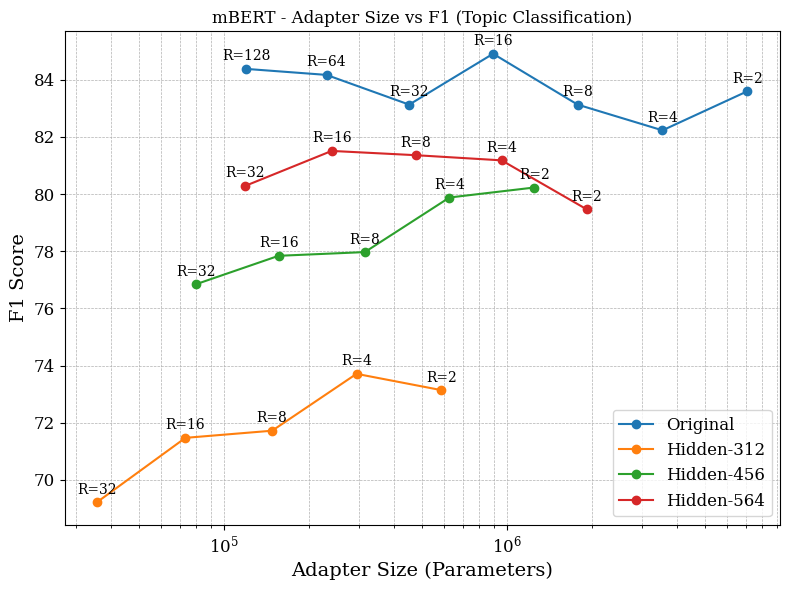
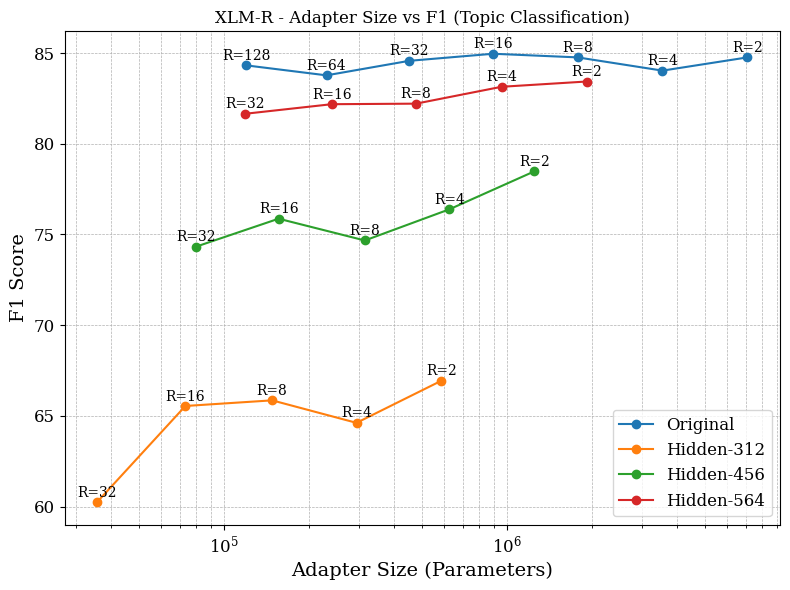

Reproduce these figures in Python, in order.
import matplotlib.pyplot as plt
import numpy as np
import matplotlib as mpl

# Set publication-quality styles
mpl.rcParams["font.family"] = "serif"
mpl.rcParams["axes.labelsize"] = 14
mpl.rcParams["xtick.labelsize"] = 12
mpl.rcParams["ytick.labelsize"] = 12
mpl.rcParams["legend.fontsize"] = 12
mpl.rcParams["lines.markersize"] = 6

# Adapter sizes and F1-scores for different configurations
data = {
    "mBERT": {
        "Original": {
            "R": [2, 4, 8, 16, 32, 64, 128],
            "Params": [7091712, 3550464, 1779840, 894528, 451872, 230544, 119880],
            "F1": [83.60, 82.23, 83.13, 84.91, 83.13, 84.17, 84.38],
        },
        "Hidden-312": {
            "R": [2, 4, 8, 16, 32],
            "Params": [586872, 294372, 148122, 73122, 35622],
            "F1": [73.14, 73.71, 71.72, 71.47, 69.22],
        },
        "Hidden-456": {
            "R": [2, 4, 8, 16, 32],
            "Params": [1251720, 627228, 314982, 156120, 79428],
            "F1": [80.23, 79.88, 77.97, 77.84, 76.84],
        },
        "Hidden-564": {
            "R": [2, 4, 8, 16, 32],
            "Params": [1913652, 958518, 477564, 240474, 118542],
            "F1": [79.47, 81.18, 81.36, 81.51, 80.28],
        },
    },
    "XLM-R": {
        "Original": {
            "R": [2, 4, 8, 16, 32, 64, 128],
            "Params": [7091712, 3550464, 1779840, 894528, 451872, 230544, 119880],
            "F1": [84.76, 84.03, 84.76, 84.96, 84.57, 83.77, 84.32],
        },
        "Hidden-312": {
            "R": [2, 4, 8, 16, 32],
            "Params": [586872, 294372, 148122, 73122, 35622],
            "F1": [66.94, 64.62, 65.86, 65.55, 60.25],
        },
        "Hidden-456": {
            "R": [2, 4, 8, 16, 32],
            "Params": [1251720, 627228, 314982, 156120, 79428],
            "F1": [78.48, 76.39, 74.67, 75.87, 74.32],
        },
        "Hidden-564": {
            "R": [2, 4, 8, 16, 32],
            "Params": [1913652, 958518, 477564, 240474, 118542],
            "F1": [83.43, 83.14, 82.21, 82.18, 81.65],
        },
    },
}

# Modified plotting function to include R values as text annotations above each point

def plot_adapter_results_with_ranks(model_name, model_data):
    plt.figure(figsize=(8, 6))
    for label, values in model_data.items():
        x = values["Params"]
        y = values["F1"]
        r_vals = values["R"]
        plt.plot(x, y, marker='o', label=label)
        for i, (x_val, y_val, r_val) in enumerate(zip(x, y, r_vals)):
            plt.text(x_val, y_val + 0.3, f"R={r_val}", ha="center", fontsize=10)

    plt.title(f"{model_name} - Adapter Size vs F1 (Topic Classification)")
    plt.xlabel("Adapter Size (Parameters)")
    plt.ylabel("F1 Score")
    plt.xscale("log")
    plt.grid(True, which="both", linestyle="--", linewidth=0.5)
    plt.legend()
    plt.tight_layout()
    plt.savefig(f"{model_name}_r")
    plt.show()

# Generate updated plots
for model, model_data in data.items():
    plot_adapter_results_with_ranks(model, model_data)

